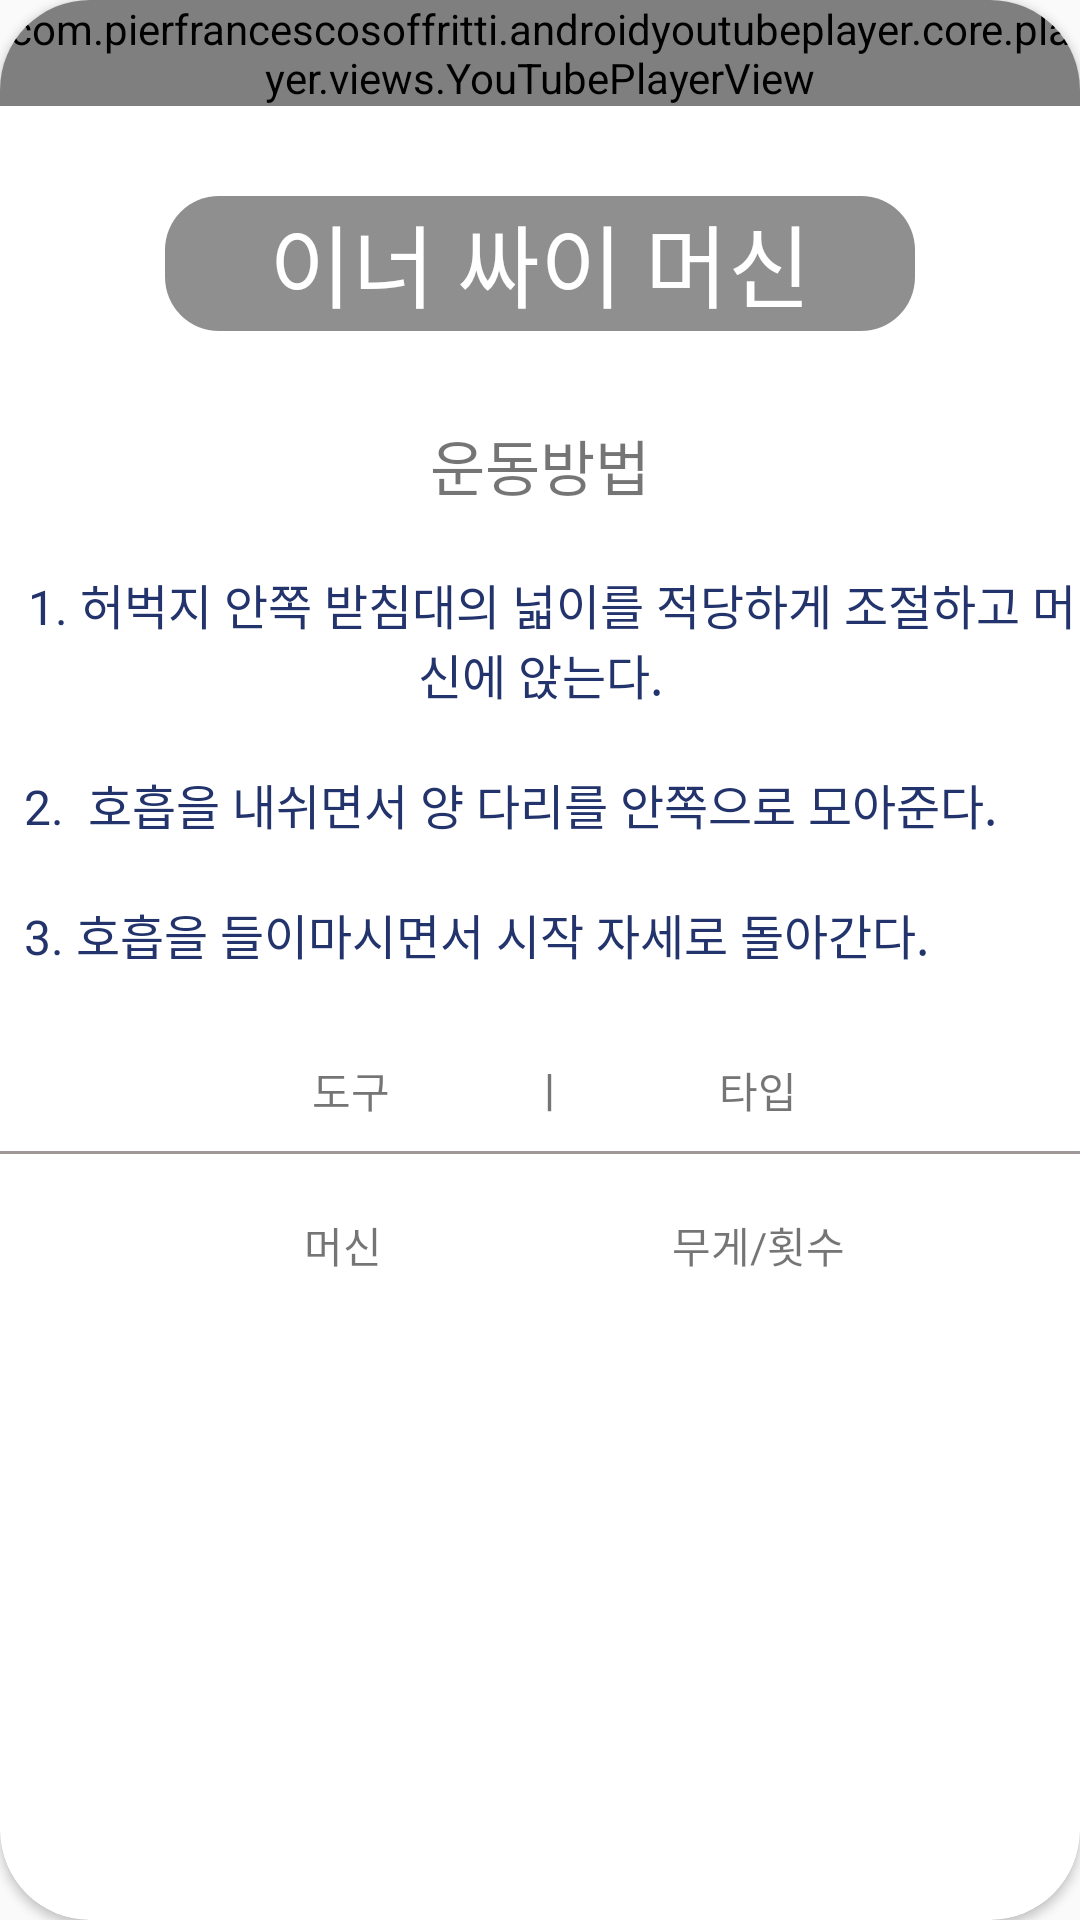

Android layout source for this screen:
<!-- AndroidManifest.xml: application theme Theme.Health_App -->
<!-- res/layout/activity_bottom9.xml -->
<?xml version="1.0" encoding="utf-8"?>
<androidx.cardview.widget.CardView xmlns:android="http://schemas.android.com/apk/res/android"
    xmlns:app="http://schemas.android.com/apk/res-auto"
    xmlns:tools="http://schemas.android.com/tools"
    android:layout_width="match_parent"
    android:layout_height="match_parent"
    tools:context=".Bottom6"
    android:layout_margin="30dp"
    app:cardCornerRadius="30dp">
    <ImageView
        android:scaleType="centerCrop"
        android:layout_marginTop="60dp"
        android:layout_width="match_parent"
        android:layout_height="match_parent"
        android:src="@drawable/bg"/>
    <LinearLayout
        android:layout_width="wrap_content"
        android:layout_height="wrap_content"
        android:orientation="vertical">

        <com.pierfrancescosoffritti.androidyoutubeplayer.core.player.views.YouTubePlayerView
            android:layout_width="wrap_content"
            android:layout_height="wrap_content"
            app:videoId="24WjtrazXRE" />

        <TextView
            android:textColor="@color/white"
            android:layout_marginTop="30dp"
            android:layout_gravity="center_horizontal"
            android:layout_width="250dp"
            android:layout_height="45dp"
            android:text="이너 싸이 머신"
            android:textAlignment="center"
            android:textSize="30dp"
            android:background="@drawable/textview"/>



        <TextView
            android:layout_marginTop="30dp"
            android:layout_gravity="center"
            android:layout_width="wrap_content"
            android:layout_height="wrap_content"
            android:text="운동방법"
            android:textSize="20dp"/>

        <TextView
            android:layout_width="wrap_content"
            android:layout_height="wrap_content"
            android:layout_marginTop="20dp"
            android:gravity="center_horizontal"
            android:text="  1. 허벅지 안쪽 받침대의 넓이를 적당하게 조절하고 머신에 앉는다."
            android:textSize="16dp"
            android:textColor="#23346C"
            />

        <TextView

            android:layout_width="wrap_content"
            android:layout_height="wrap_content"
            android:layout_marginTop="20dp"
            android:gravity="center"
            android:text="  2.  호흡을 내쉬면서 양 다리를 안쪽으로 모아준다."
            android:textSize="16dp"
            android:textColor="#23346C" />

        <TextView

            android:layout_width="wrap_content"
            android:layout_height="wrap_content"
            android:layout_marginTop="20dp"
            android:gravity="center"
            android:text="  3. 호흡을 들이마시면서 시작 자세로 돌아간다."
            android:textSize="16dp"
            android:textColor="#23346C" />


        <TextView
            android:layout_marginTop="30dp"
            android:layout_gravity="center"
            android:text="               도구              ㅣ               타입            "
            android:layout_width="wrap_content"
            android:layout_height="wrap_content"/>

        <View
            android:layout_marginTop="10dp"
            android:background="#9F9696"
            android:layout_width="wrap_content"
            android:layout_height="1dp"/>

        <TextView
            android:layout_marginTop="20dp"
            android:layout_gravity="center"
            android:text="                   머신                             무게/횟수            "
            android:layout_width="wrap_content"
            android:layout_height="wrap_content"/>





    </LinearLayout>


</androidx.cardview.widget.CardView>
<!-- resources referenced by this layout -->
<resources>
  <!-- drawable textview (drawable) -->
  <?xml version="1.0" encoding="utf-8"?>
  <shape xmlns:android="http://schemas.android.com/apk/res/android">
      <solid android:color="#72070505"/>
      <corners
          android:topLeftRadius="18dp"
          android:topRightRadius="18dp"
          android:bottomLeftRadius="18dp"
          android:bottomRightRadius="18dp"/>
  </shape>
  <style name="Theme.Health_App" parent="Theme.AppCompat.Light">
          
  
  
          <item name="colorPrimary">@color/purple_500</item>
          <item name="colorPrimaryVariant">@color/purple_700</item>
          <item name="colorOnPrimary">@color/white</item>
          
          <item name="colorSecondary">@color/teal_200</item>
          <item name="colorSecondaryVariant">@color/teal_700</item>
          <item name="colorOnSecondary">@color/black</item>
          
          <item name="android:statusBarColor" tools:targetApi="l">?attr/colorPrimaryVariant</item>
          
  
          <item name="windowActionBar">false</item>
          <item name="windowNoTitle">true</item>
      </style>
  <!-- not gathered from this repository: default colours our renderer supplied (Android Studio template values) -->
  <color name="purple_500">#FF6200EE</color>
  <color name="purple_700">#FF3700B3</color>
  <color name="teal_200">#FF03DAC5</color>
  <color name="teal_700">#FF018786</color>
  <color name="black">#FF000000</color>
  <color name="white">#FFFFFFFF</color>
</resources>
